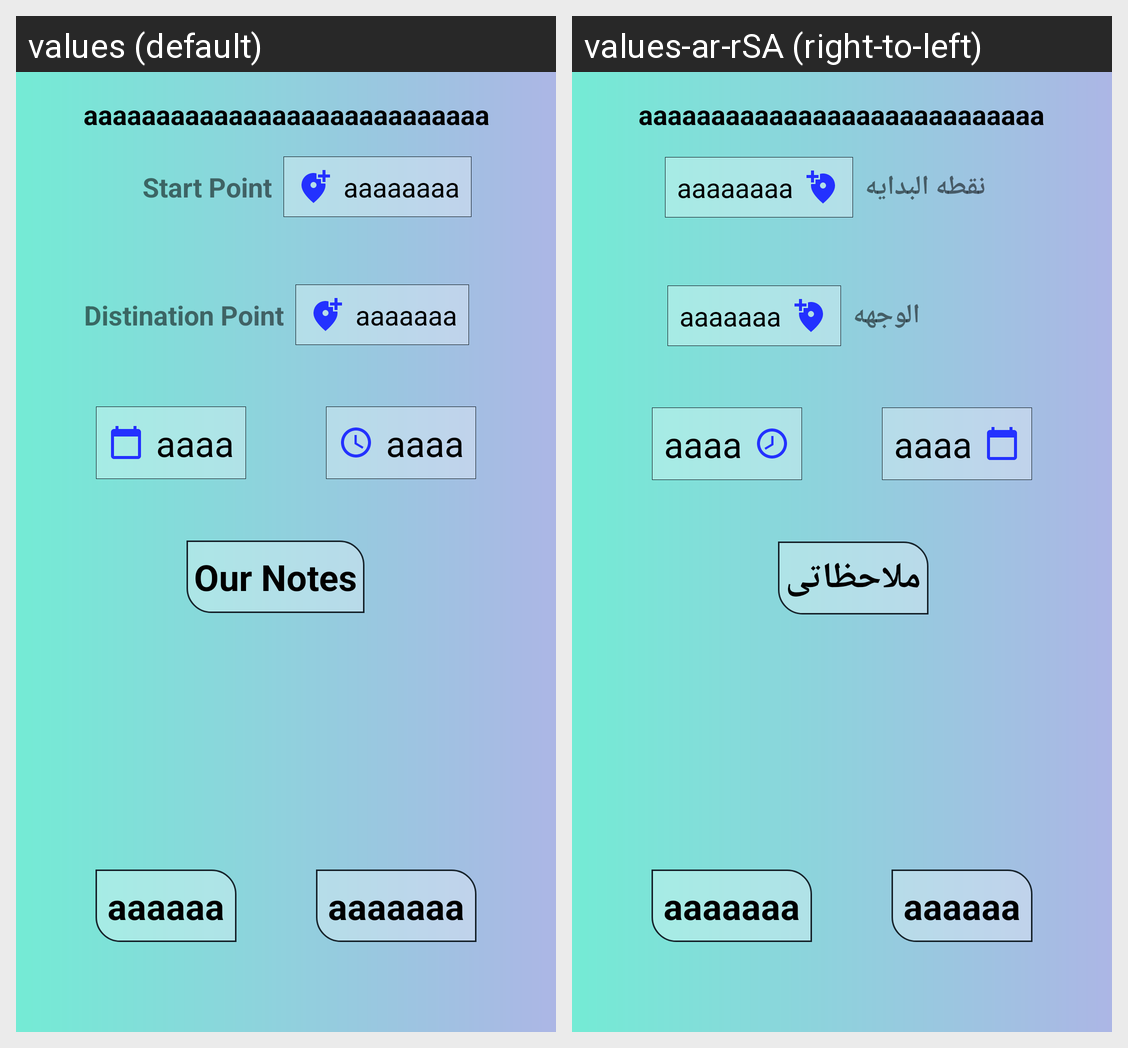

The Android screen above is rendered under two locales of the same app. Produce the string resources it draws, with the default and per-locale values.
Android screen res/layout/activity_details_trip.xml rendered under 2 locales, left to right: values (default), values-ar-rSA (right-to-left). Device: Nexus 5 (rendered at 1080×1920; each locale shown at half size, 540×960, under a caption strip naming it); theme Theme.Tripaway.
Strings drawn on this screen, with the default value and each locale's value (text and hints the layout hard-codes, and strings that could not be matched under every locale, appear in the picture but are not listed):

start_point
  values: Start Point
  values-ar-rSA: نقطه البدايه

distination_point
  values: Distination Point
  values-ar-rSA: الوجهه

our_notes
  values: Our Notes
  values-ar-rSA: ملاحظاتى
